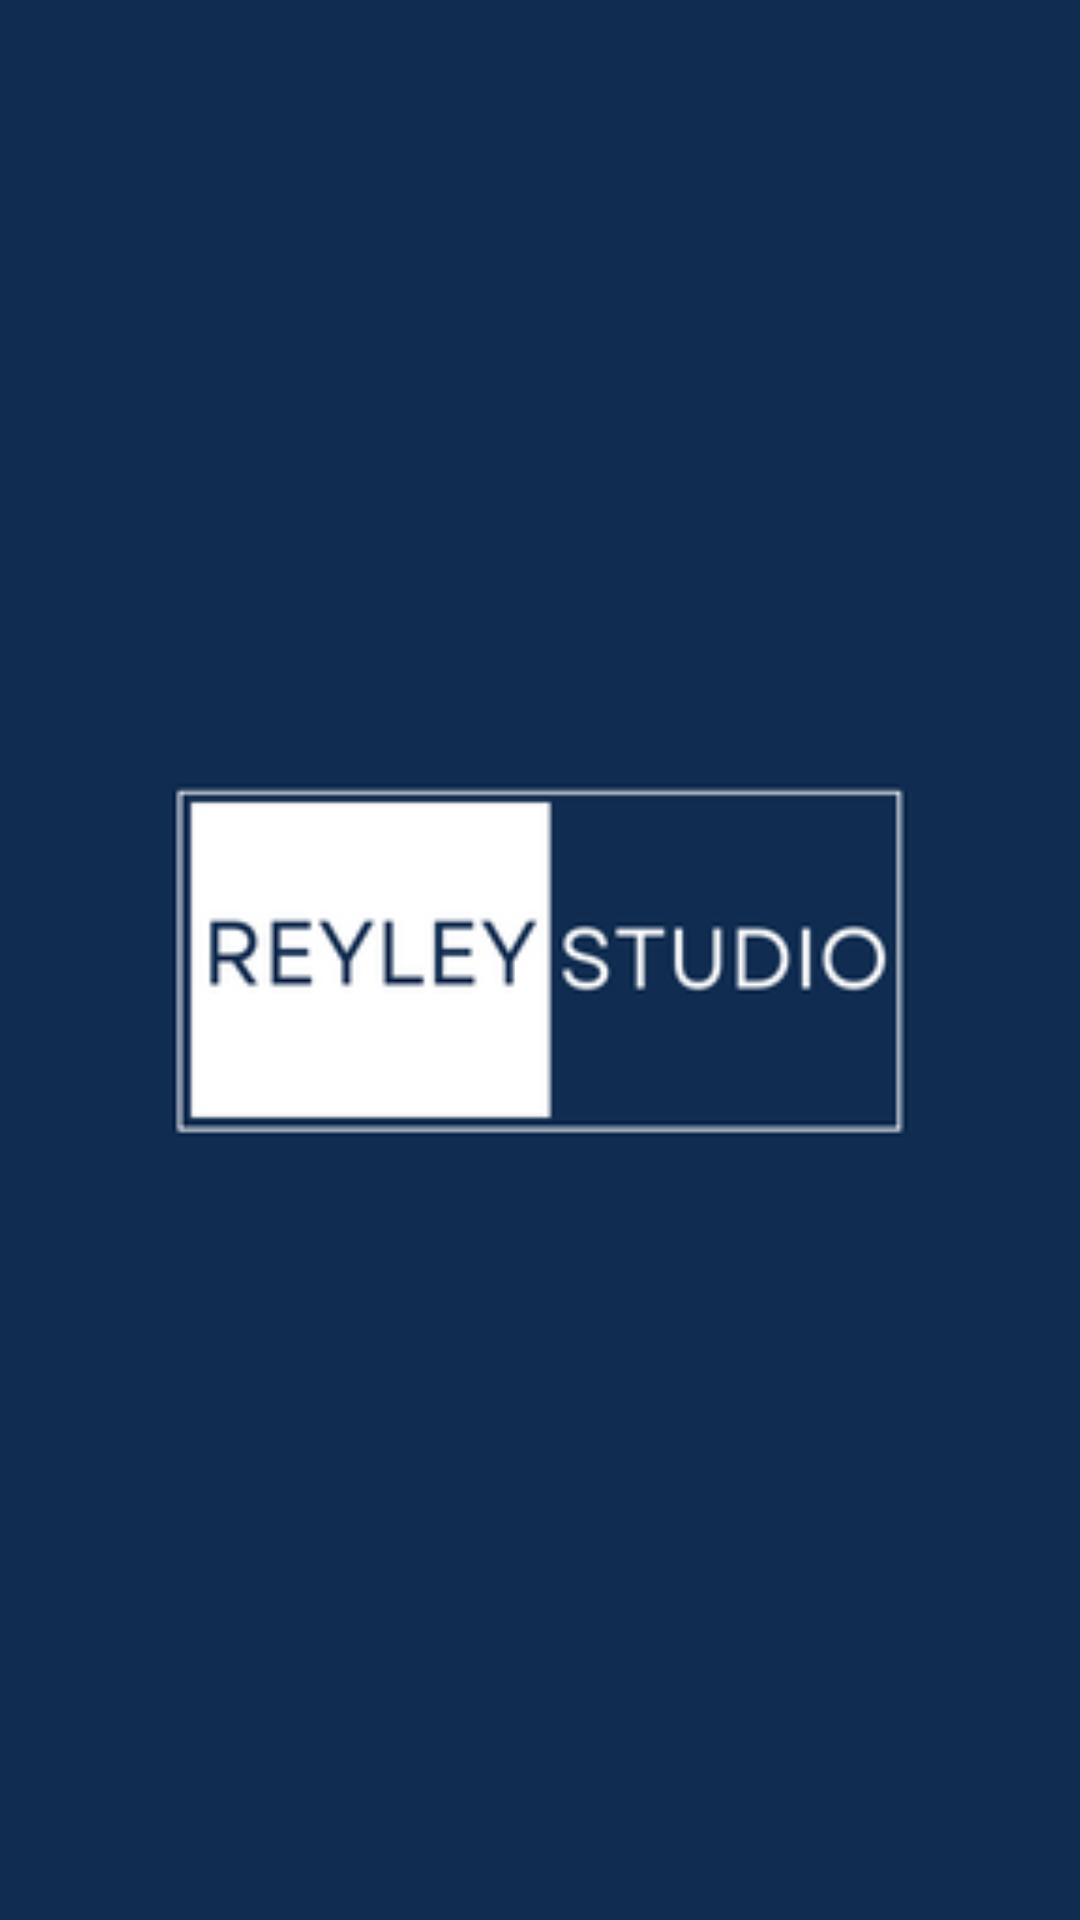

This screen was rendered from an Android layout file. Write that file and the resources it references.
<!-- AndroidManifest.xml: application theme Theme.IdentityGuard -->
<!-- res/layout/activity_splash_screen.xml -->
<?xml version="1.0" encoding="utf-8"?>
<RelativeLayout xmlns:android="http://schemas.android.com/apk/res/android"
    xmlns:app="http://schemas.android.com/apk/res-auto"
    xmlns:tools="http://schemas.android.com/tools"
    android:layout_width="match_parent"
    android:layout_height="match_parent"
    android:background="#102C50"
    tools:context=".SplashScreen">


    <ImageView
        android:layout_width="250dp"
        android:layout_height="250dp"
        android:layout_centerInParent="true"
        android:src="@drawable/logo">

    </ImageView>
</RelativeLayout>
<!-- resources referenced by this layout -->
<resources>
  <!-- drawable logo: png bitmap (drawable, 7258 bytes) -->
  <style name="Theme.IdentityGuard" parent="Theme.AppCompat.Light.NoActionBar">
          
          <item name="colorPrimary">@color/purple_500</item>
          <item name="colorPrimaryVariant">@color/purple_700</item>
          <item name="colorOnPrimary">@color/white</item>
          
          <item name="colorSecondary">@color/teal_200</item>
          <item name="colorSecondaryVariant">@color/teal_700</item>
          <item name="colorOnSecondary">@color/black</item>
          
          <item name="android:statusBarColor">?attr/colorPrimaryVariant</item>
          
      </style>
  <!-- not gathered from this repository: default colours our renderer supplied (Android Studio template values) -->
  <color name="purple_500">#FF6200EE</color>
  <color name="purple_700">#FF3700B3</color>
  <color name="teal_200">#FF03DAC5</color>
  <color name="teal_700">#FF018786</color>
  <color name="black">#FF000000</color>
  <color name="white">#FFFFFFFF</color>
</resources>
